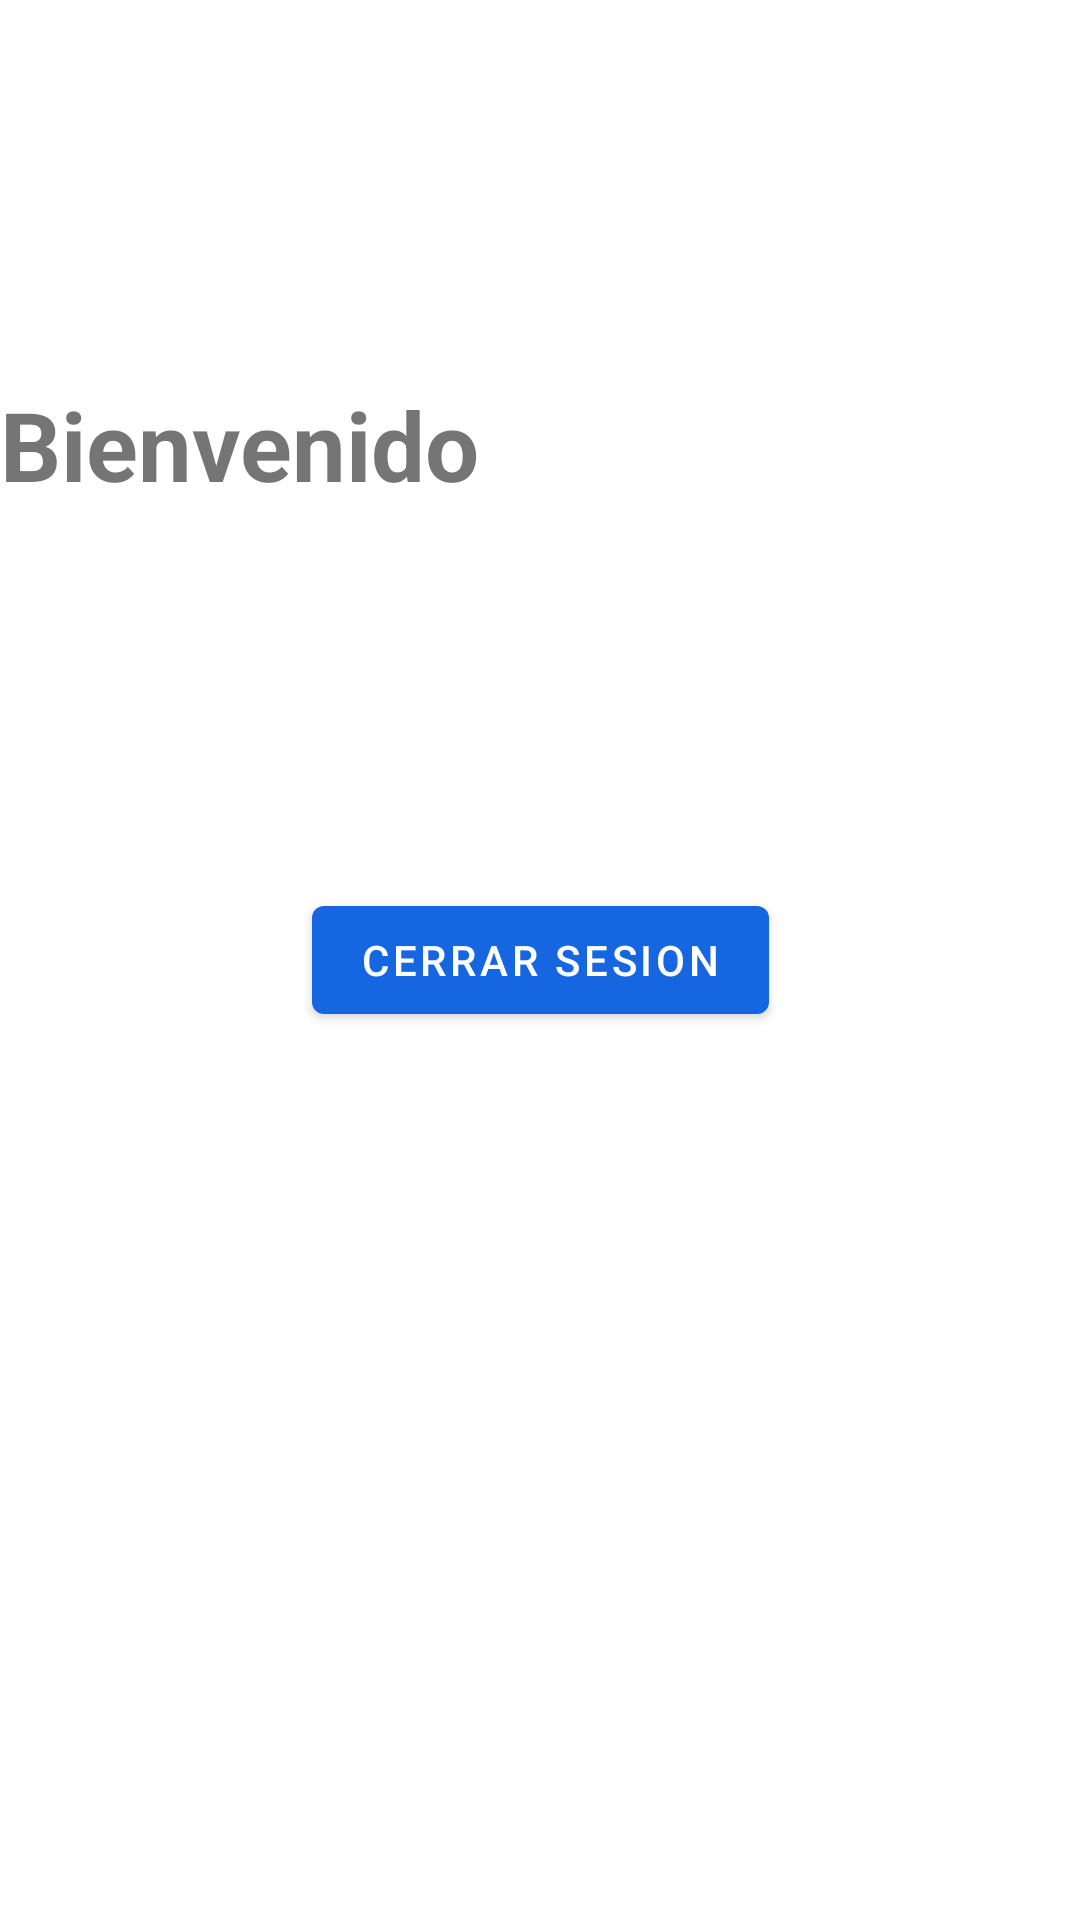

Here is an Android app screen rendered from its layout file. Give the layout XML and the strings, colors and styles it references.
<!-- AndroidManifest.xml: application theme AppThemeDoctorPatient -->
<!-- res/layout/activity_patient_profile.xml -->
<?xml version="1.0" encoding="utf-8"?>
<androidx.constraintlayout.widget.ConstraintLayout xmlns:android="http://schemas.android.com/apk/res/android"
    xmlns:app="http://schemas.android.com/apk/res-auto"
    xmlns:tools="http://schemas.android.com/tools"
    android:layout_width="match_parent"
    android:layout_height="match_parent"
    tools:context=".ui.patients.profile.PatientProfileActivity">


    <TextView
        android:id="@+id/patient_profile_welcome_text"
        android:layout_width="match_parent"
        android:layout_height="wrap_content"
        android:text="@string/welcome_txt"
        android:textSize="32sp"
        android:textStyle="bold"
        app:layout_constraintBottom_toTopOf="@id/patient_profile_logout_btn"
        app:layout_constraintEnd_toEndOf="parent"
        app:layout_constraintStart_toStartOf="parent"
        app:layout_constraintTop_toTopOf="parent" />

    <com.google.android.material.button.MaterialButton
        android:id="@+id/patient_profile_logout_btn"
        android:layout_width="wrap_content"
        android:layout_height="wrap_content"
        android:text="@string/logout_btn_text"
        app:layout_constraintBottom_toBottomOf="parent"
        app:layout_constraintEnd_toEndOf="parent"
        app:layout_constraintStart_toStartOf="parent"
        app:layout_constraintTop_toBottomOf="@id/patient_profile_welcome_text"
        app:layout_constraintTop_toTopOf="parent" />

</androidx.constraintlayout.widget.ConstraintLayout>
<!-- resources referenced by this layout -->
<resources>
  <string name="logout_btn_text">Cerrar sesion</string>
  <string name="welcome_txt">Bienvenido</string>
  <style name="AppThemeDoctorPatient" parent="Theme.MaterialComponents.Light.DarkActionBar">
          
          <item name="colorPrimary">@color/colorPrimary</item>
          <item name="colorPrimaryDark">@color/colorPrimaryDark</item>
          <item name="colorAccent">@color/colorAccent</item>
      </style>
  <color name="colorPrimary">#1566e0</color>
  <color name="colorPrimaryDark">#1976D2</color>
  <color name="colorAccent">#FF9800</color>
</resources>
